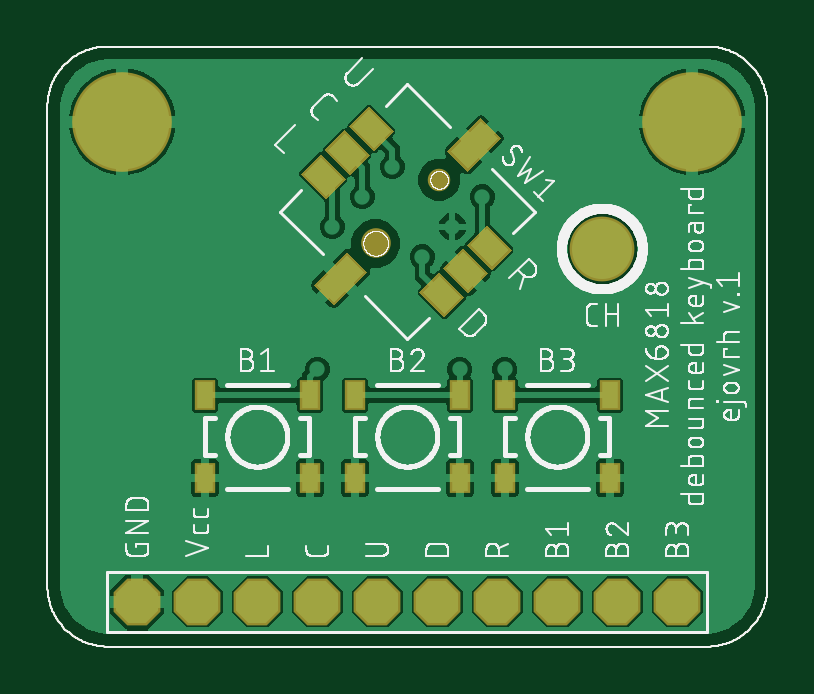
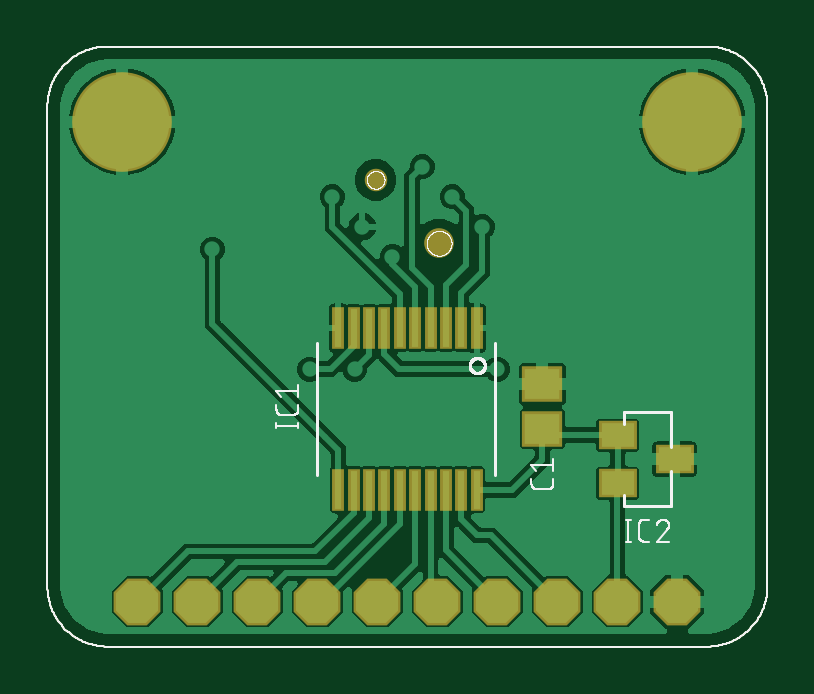
Circuit board: 9 layer files. Board 30.5 x 25.4 mm.
- bottom_copper: joystick-tact breakout_copper_bottom.GBL (91716 bytes)
- top_copper: joystick-tact breakout_copper_top.GTL (72290 bytes)
- drill: joystick-tact breakout_drills_holes.TXT (596 bytes)
- bottom_silk: joystick-tact breakout_silk_bottom.GBO (33087 bytes)
- top_silk: joystick-tact breakout_silk_top.GTO (217847 bytes)
- bottom_mask: joystick-tact breakout_solder_mask_bottom.GBS (17139 bytes)
- top_mask: joystick-tact breakout_solder_mask_top.GTS (17842 bytes)
- paste: joystick-tact breakout_solder_paste_bottom.GBP (16745 bytes)
- paste: joystick-tact breakout_solder_paste_top.GTP (17403 bytes)

=== bottom_copper: joystick-tact breakout_copper_bottom.GBL (91716 bytes, source omitted) ===
=== top_copper: joystick-tact breakout_copper_top.GTL (72290 bytes, source omitted) ===
=== drill: joystick-tact breakout_drills_holes.TXT ===
M48
;GenerationSoftware,Autodesk,EAGLE,9.0.1*%
;CreationDate,2018-05-27T12:11:56Z*%
FMAT,2
ICI,OFF
METRIC,TZ,000.00000
T5C0.35000
T4C0.75000
T3C1.01600
T2C1.05000
T1C3.00000
%
G90
M71
T1
X317500Y2222500
X2730500Y2222500
T2
X1389650Y1707150
T3
X381000Y190500
X635000Y190500
X889000Y190500
X1143000Y190500
X1397000Y190500
X1651000Y190500
X1905000Y190500
X2159000Y190500
X2413000Y190500
X2667000Y190500
T4
X1658350Y1975850
T5
X1714500Y1778000
X1333500Y1905000
X1587500Y1651000
X1460500Y2032000
X1841500Y1905000
X1206500Y1778000
X1143000Y1174750
X1746250Y1174750
X1936750Y1174750
X2349500Y1682750
M30
=== bottom_silk: joystick-tact breakout_silk_bottom.GBO (33087 bytes, source omitted) ===
=== top_silk: joystick-tact breakout_silk_top.GTO (217847 bytes, source omitted) ===
=== bottom_mask: joystick-tact breakout_solder_mask_bottom.GBS (17139 bytes, source omitted) ===
=== top_mask: joystick-tact breakout_solder_mask_top.GTS (17842 bytes, source omitted) ===
=== paste: joystick-tact breakout_solder_paste_bottom.GBP (16745 bytes, source omitted) ===
=== paste: joystick-tact breakout_solder_paste_top.GTP (17403 bytes, source omitted) ===
